Labelled photos from "datasets", an image-classification folder in TongZhang-zt/rock_identification. The possible labels are: anhydrite rock, bauxite, bioclastic micrite, chamosite hematite oolite, chert, phosphatic sandstone, residual calcarenitic dolomite, sparry calcarenite, sparry crinoidal limestone, sparry oolitic limestone, sparry peloidal limestone.

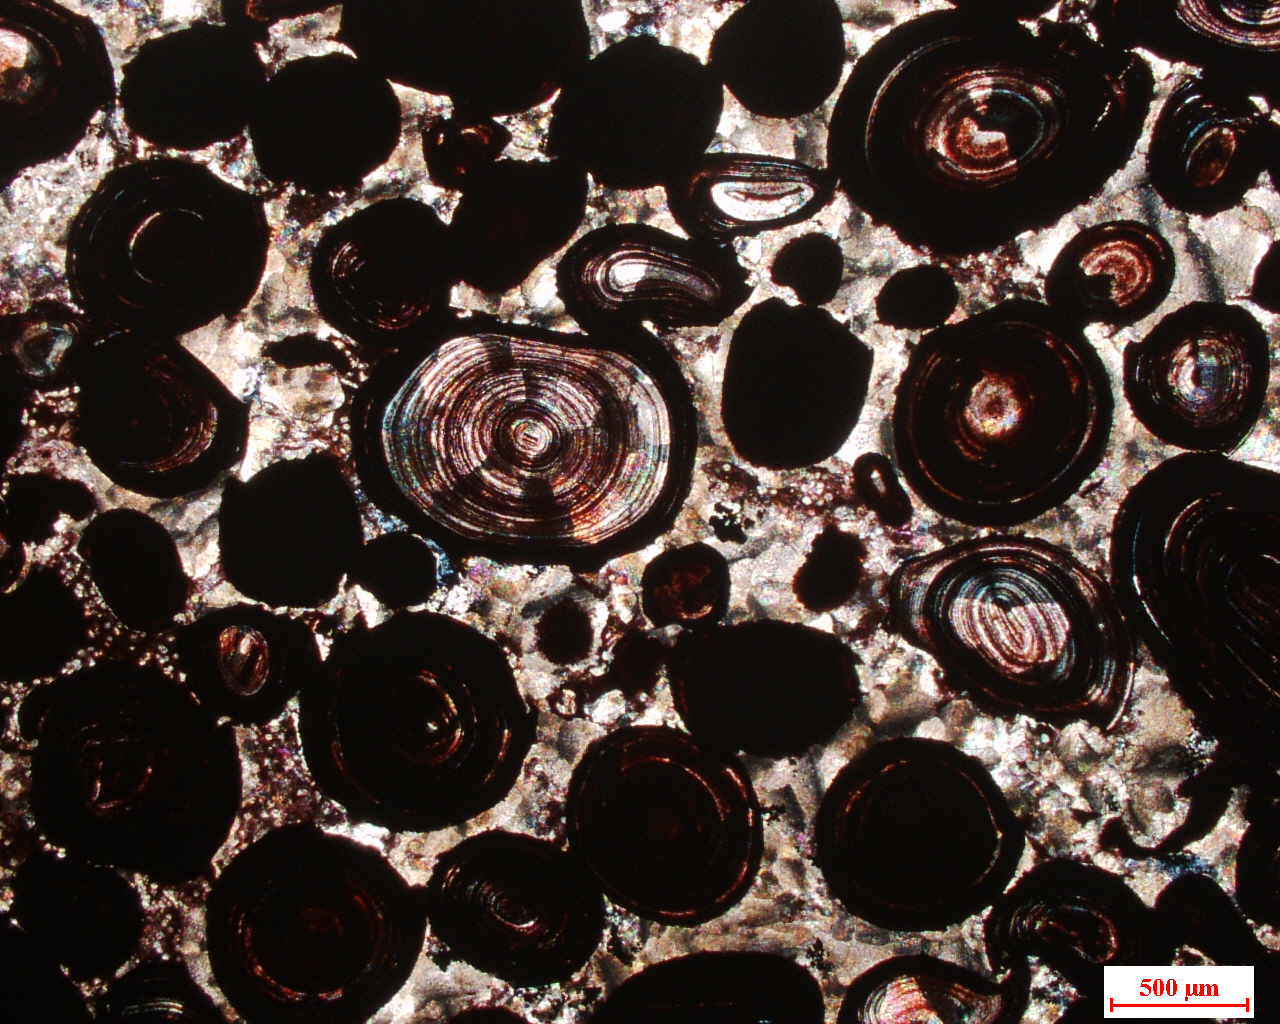
Label: chamosite hematite oolite

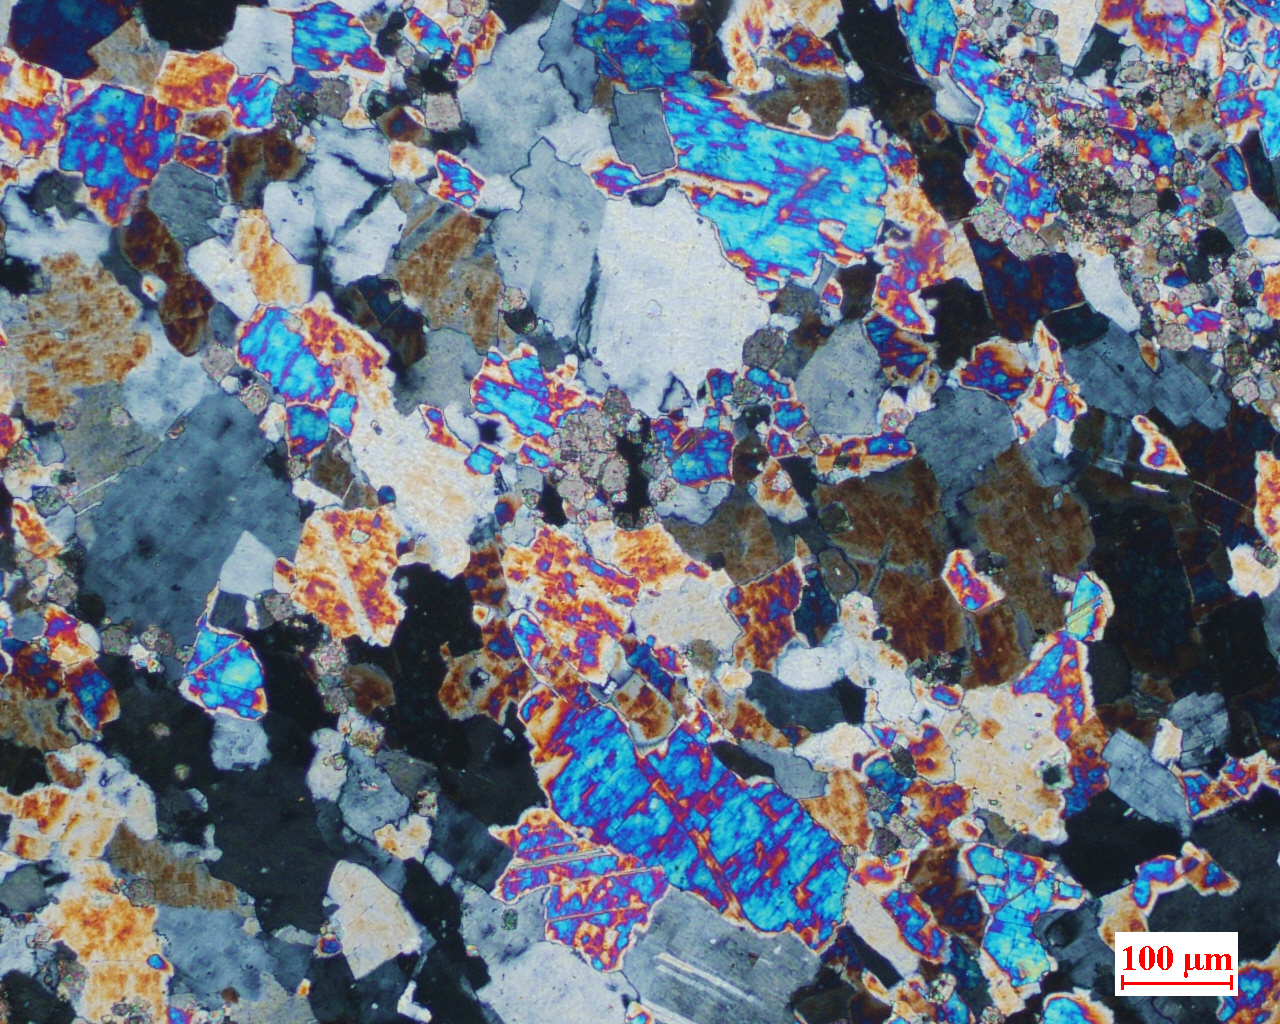
Label: anhydrite rock

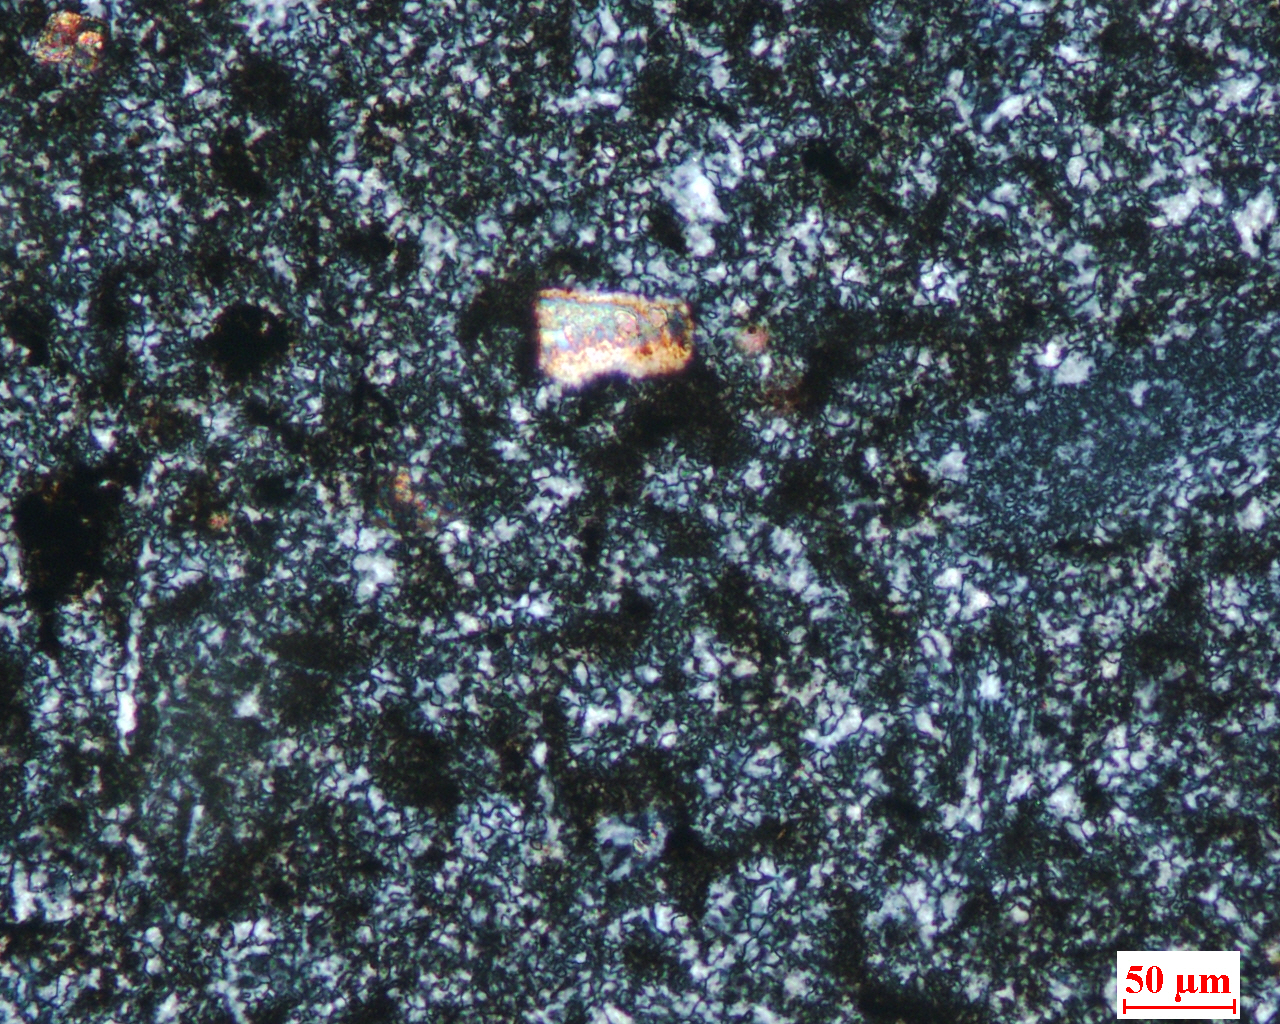
Label: chert

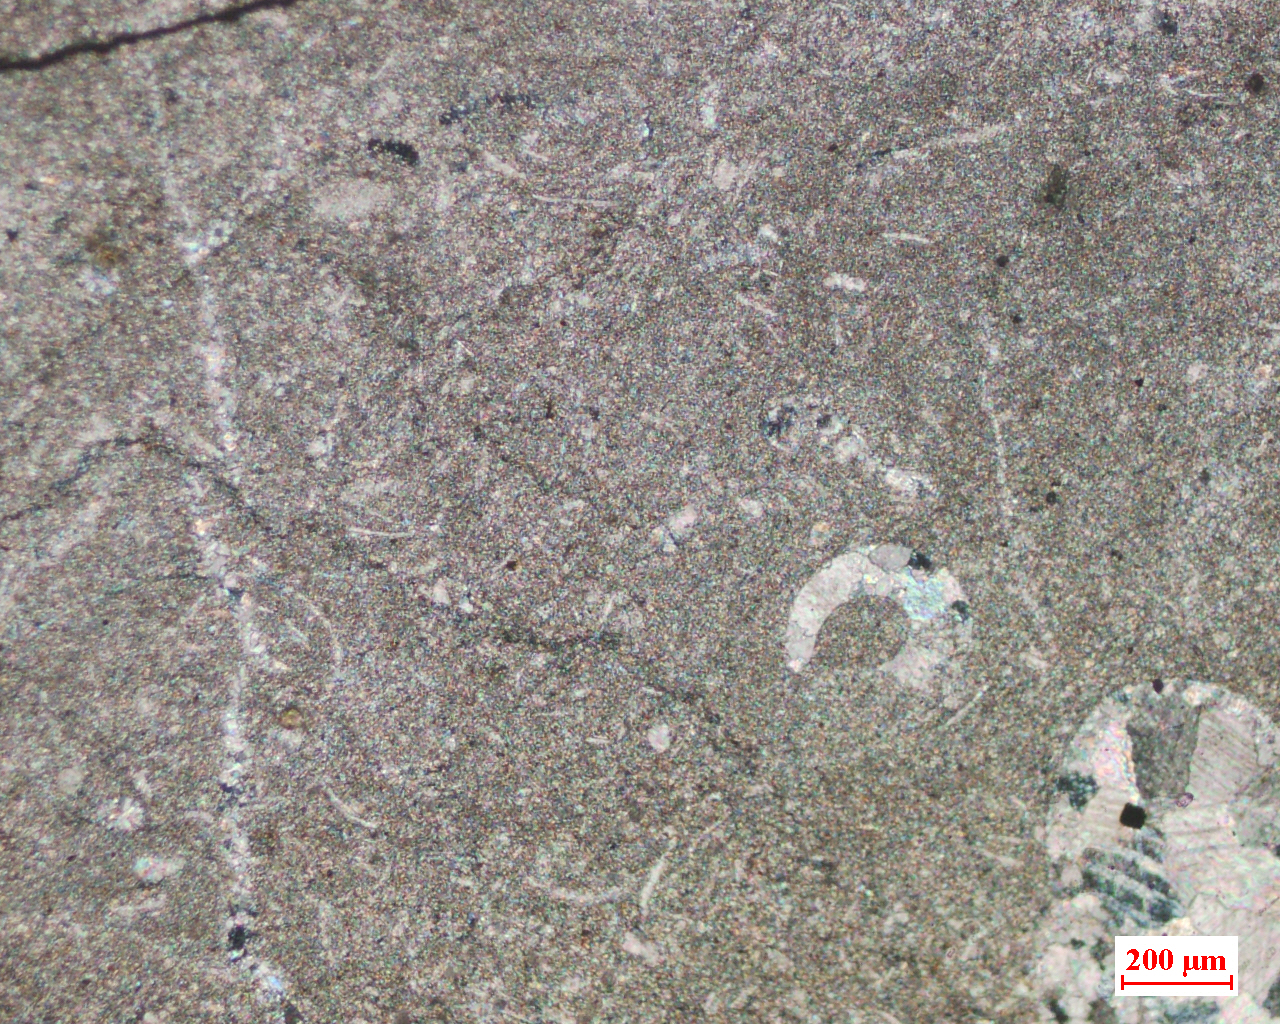
Label: bioclastic micrite

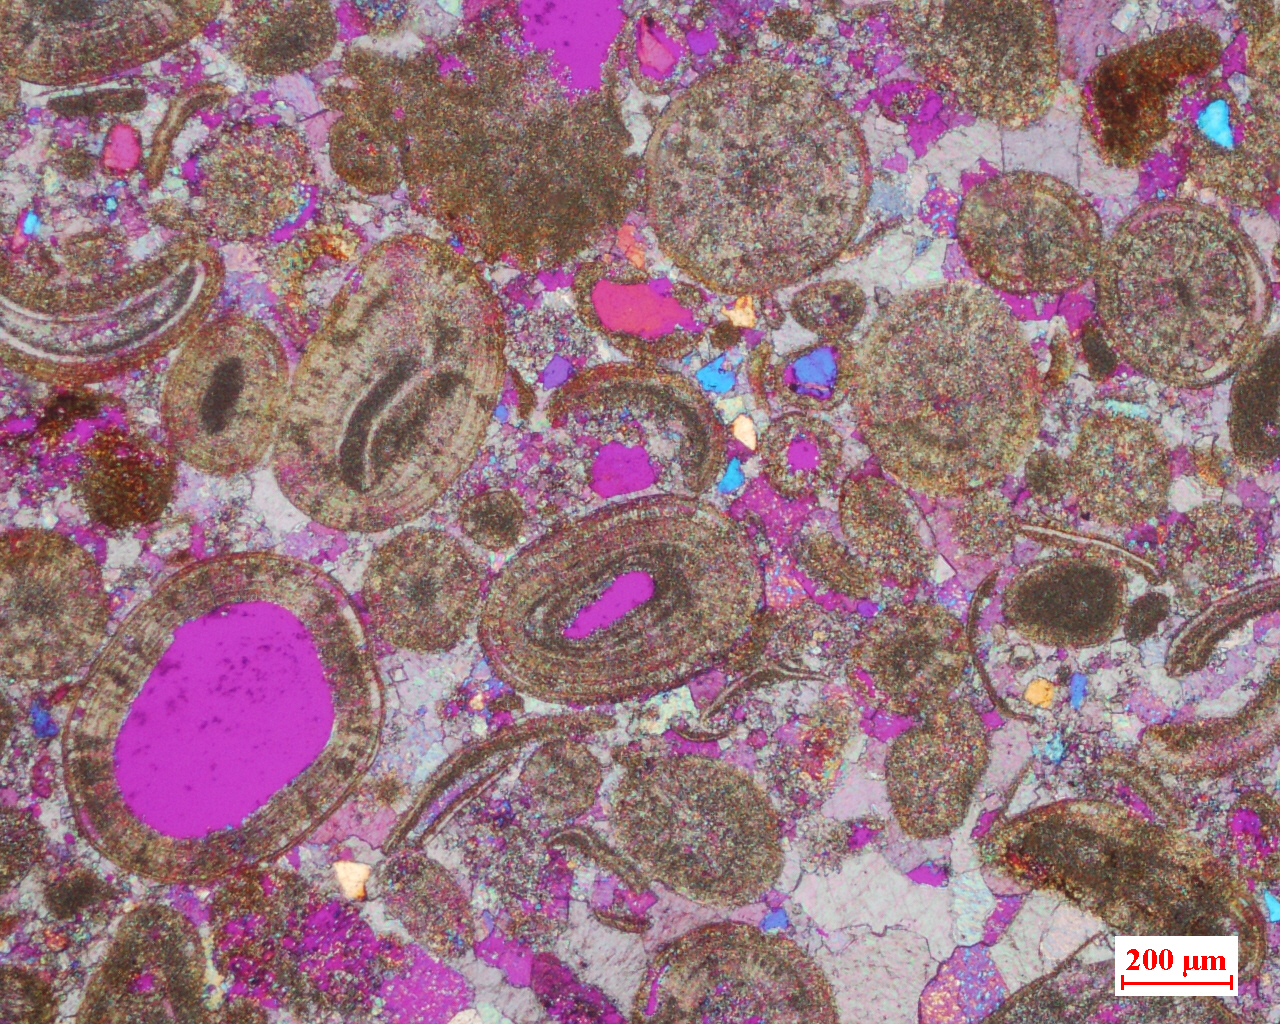
Label: sparry oolitic limestone

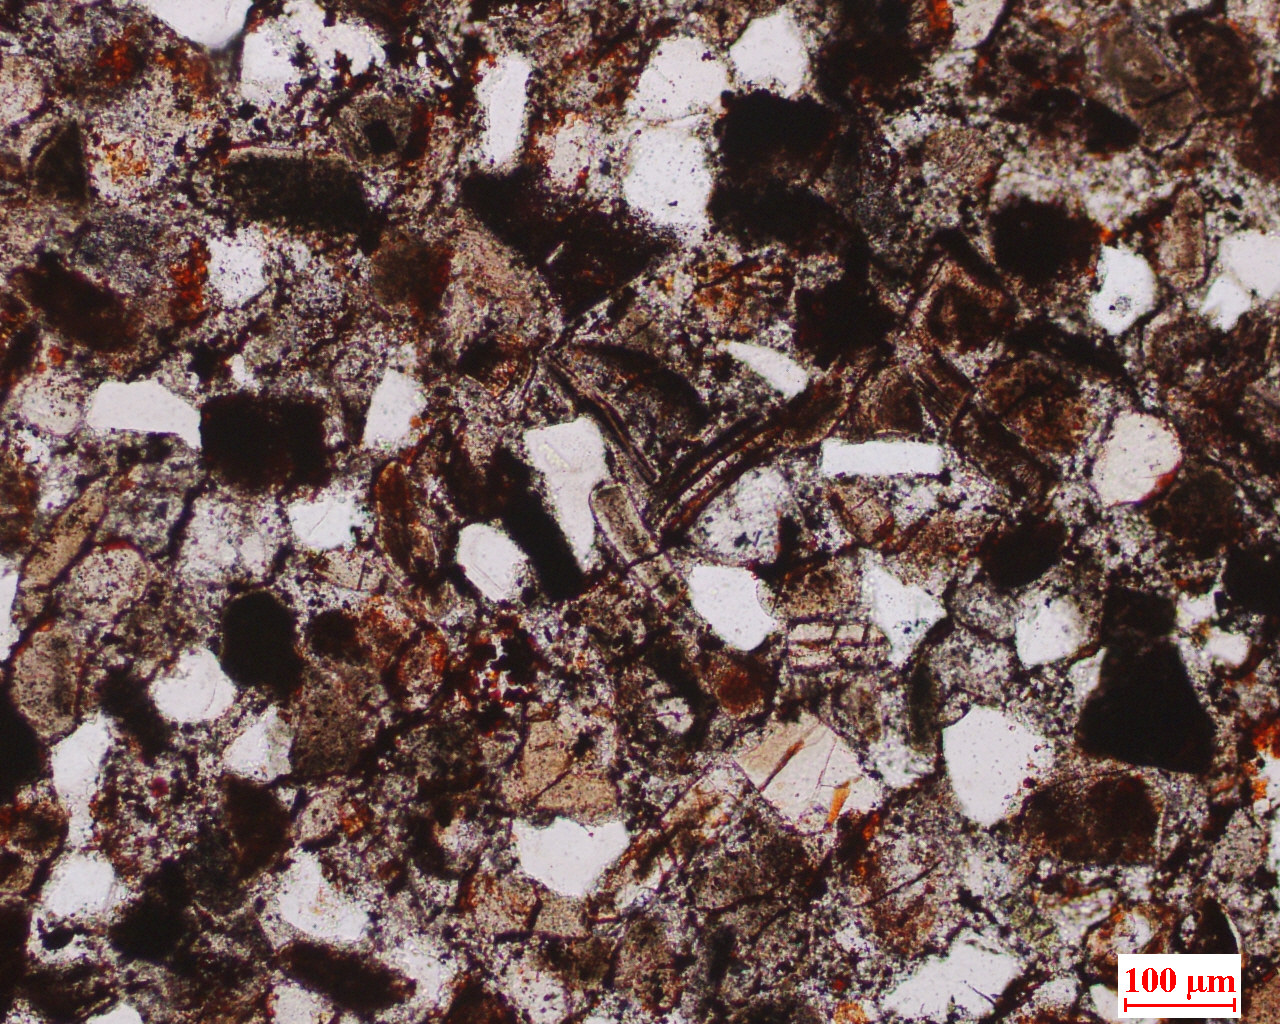
Label: phosphatic sandstone
